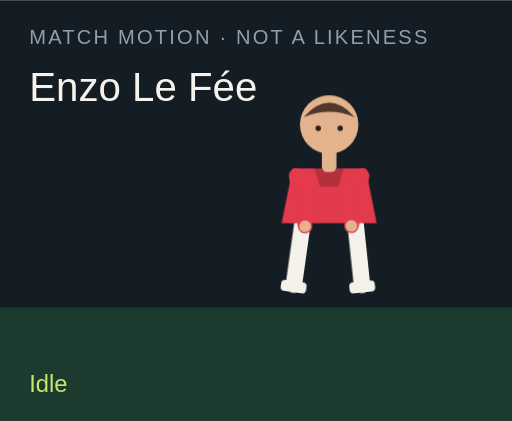
t = 0.00 s
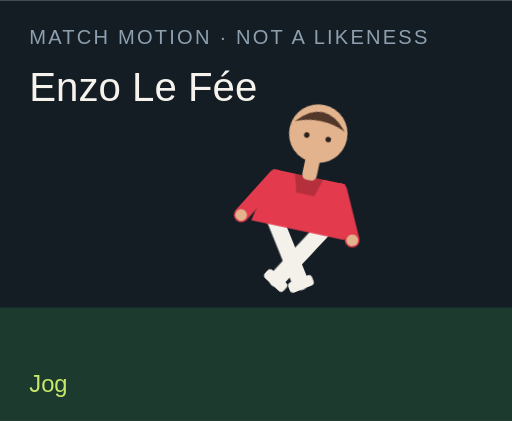
t = 1.50 s
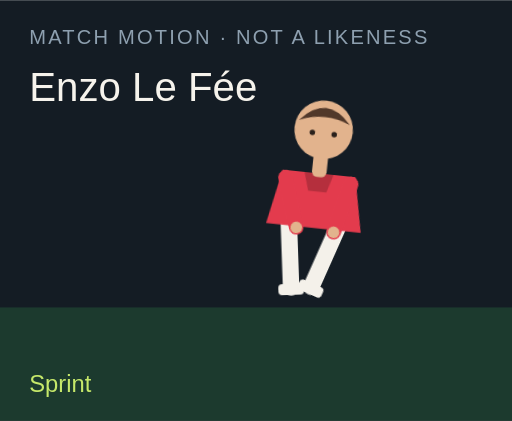
t = 3.00 s
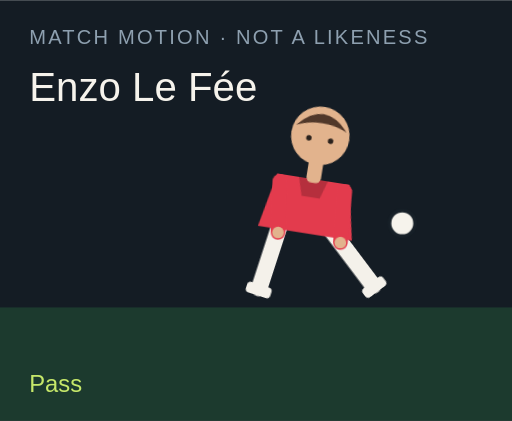
t = 4.50 s
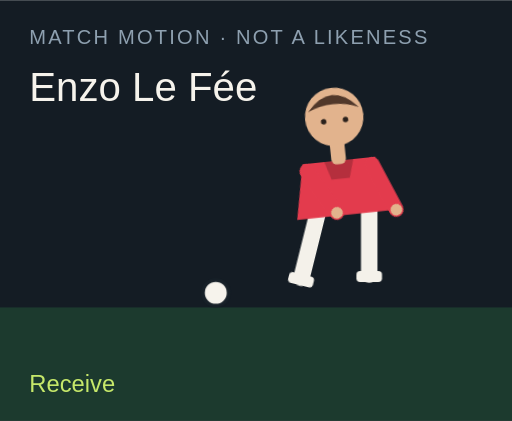
t = 6.00 s
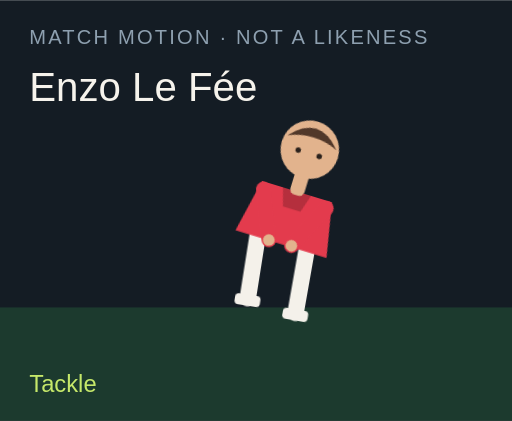
t = 7.50 s

The animated SVG that drew these frames (rendered in a browser with its animation timeline set to each time). Animation: 18 CSS @keyframes rules; one cycle of 9.00 s, repeats indefinitely.

<?xml version="1.0" encoding="UTF-8"?>
<svg xmlns="http://www.w3.org/2000/svg" viewBox="0 0 280 230" role="img">
  <style>@media (prefers-reduced-motion: reduce){animate,animateTransform{display:none}}</style>
  <rect width="280" height="230" fill="#141c24"/>
  <rect y="168" width="280" height="62" fill="#1c3a2e"/>
  <text x="16" y="24" fill="#8ea0b0" font-family="Arial,sans-serif" font-size="11" letter-spacing="1.2">MATCH MOTION · NOT A LIKENESS</text>
  <text x="16" y="55" fill="#f6f3ec" font-family="Impact,sans-serif" font-size="22">Enzo Le Fée</text>
  <circle r="7" fill="#f6f3ec" stroke="#172028" stroke-width="2" id="motion-59942" cx="150" cy="160" opacity="0">
    
    
    
  </circle>
  <g transform="translate(132 40)">
    <g id="motion-59964" transform="rotate(0 48 90)">
      
      <g id="motion-59966" transform="translate(0 0)">
        
        <g transform="translate(34 78)"><g id="motion-59968" transform="rotate(8)"><path d="M0 0 V38" stroke="#f4f1ea" stroke-width="9" stroke-linecap="round"/><rect x="-7" y="36" width="14" height="6" rx="2" fill="#f4f1ea"/></g></g>
        <g transform="translate(62 78)"><g id="motion-59970" transform="rotate(-6)"><path d="M0 0 V38" stroke="#f4f1ea" stroke-width="9" stroke-linecap="round"/><rect x="-7" y="36" width="14" height="6" rx="2" fill="#f4f1ea"/></g></g>
        <path d="M28 52 h40 l6 30 H22 Z" fill="#e33b4d"/>
        <path d="M40 52 h16 l-3 10 H43 Z" fill="#000" opacity=".2"/>
        <g transform="translate(30 56)"><g id="motion-59972" transform="rotate(-10)"><path d="M0 0 V28" stroke="#e33b4d" stroke-width="8" stroke-linecap="round"/><circle cx="0" cy="28" r="3.2" fill="#e2b38d"/></g></g>
        <g transform="translate(66 56)"><g id="motion-59974" transform="rotate(12)"><path d="M0 0 V28" stroke="#e33b4d" stroke-width="8" stroke-linecap="round"/><circle cx="0" cy="28" r="3.2" fill="#e2b38d"/></g></g>
        <rect x="44" y="40" width="8" height="14" rx="3" fill="#e2b38d"/>
        <circle cx="48" cy="28" r="16" fill="#e2b38d"/>
        <path d="M34 24 Q48 8 62 24 Q48 18 34 24" fill="#51382a"/>
        <circle cx="42" cy="30" r="1.5" fill="#2a211c"/><circle cx="54" cy="30" r="1.5" fill="#2a211c"/>
      </g>
    </g>
  </g>
  <text x="16" y="214" fill="#c6e86a" font-family="Arial,sans-serif" font-size="13" opacity="1" id="motion-59946">Idle</text><text x="16" y="214" fill="#c6e86a" font-family="Arial,sans-serif" font-size="13" opacity="0" id="motion-59948">Jog</text><text x="16" y="214" fill="#c6e86a" font-family="Arial,sans-serif" font-size="13" opacity="0" id="motion-59950">Sprint</text><text x="16" y="214" fill="#c6e86a" font-family="Arial,sans-serif" font-size="13" opacity="0" id="motion-59952">Dribble</text><text x="16" y="214" fill="#c6e86a" font-family="Arial,sans-serif" font-size="13" opacity="0" id="motion-59954">Pass</text><text x="16" y="214" fill="#c6e86a" font-family="Arial,sans-serif" font-size="13" opacity="0" id="motion-59956">Shoot</text><text x="16" y="214" fill="#c6e86a" font-family="Arial,sans-serif" font-size="13" opacity="0" id="motion-59958">Receive</text><text x="16" y="214" fill="#c6e86a" font-family="Arial,sans-serif" font-size="13" opacity="0" id="motion-59960">Tackle</text><text x="16" y="214" fill="#c6e86a" font-family="Arial,sans-serif" font-size="13" opacity="0" id="motion-59962">Arms wide</text>
<style>@keyframes track-59943{0%{cx:150px}11.1%{cx:156px}22.2%{cx:164px}33.300000000000004%{cx:142px}44.4%{cx:190px}55.60000000000001%{cx:250px}66.7%{cx:118px}77.8%{cx:150px}88.9%{cx:150px}100%{cx:150px}}@keyframes track-59944{0%{cy:160px}11.1%{cy:158px}22.2%{cy:154px}33.300000000000004%{cy:156px}44.4%{cy:148px}55.60000000000001%{cy:96px}66.7%{cy:160px}77.8%{cy:160px}88.9%{cy:160px}100%{cy:160px}}@keyframes track-59945{0%{opacity:0}11.1%{opacity:0}22.2%{opacity:0}33.300000000000004%{opacity:1}44.4%{opacity:1}55.60000000000001%{opacity:1}66.7%{opacity:1}77.8%{opacity:0}88.9%{opacity:0}100%{opacity:0}}@keyframes track-59947{0%{opacity:1}11.1%{opacity:0}22.2%{opacity:0}33.300000000000004%{opacity:0}44.4%{opacity:0}55.60000000000001%{opacity:0}66.7%{opacity:0}77.8%{opacity:0}88.9%{opacity:0}100%{opacity:1}}@keyframes track-59949{0%{opacity:0}11.1%{opacity:1}22.2%{opacity:0}33.300000000000004%{opacity:0}44.4%{opacity:0}55.60000000000001%{opacity:0}66.7%{opacity:0}77.8%{opacity:0}88.9%{opacity:0}100%{opacity:0}}@keyframes track-59951{0%{opacity:0}11.1%{opacity:0}22.2%{opacity:1}33.300000000000004%{opacity:0}44.4%{opacity:0}55.60000000000001%{opacity:0}66.7%{opacity:0}77.8%{opacity:0}88.9%{opacity:0}100%{opacity:0}}@keyframes track-59953{0%{opacity:0}11.1%{opacity:0}22.2%{opacity:0}33.300000000000004%{opacity:1}44.4%{opacity:0}55.60000000000001%{opacity:0}66.7%{opacity:0}77.8%{opacity:0}88.9%{opacity:0}100%{opacity:0}}@keyframes track-59955{0%{opacity:0}11.1%{opacity:0}22.2%{opacity:0}33.300000000000004%{opacity:0}44.4%{opacity:1}55.60000000000001%{opacity:0}66.7%{opacity:0}77.8%{opacity:0}88.9%{opacity:0}100%{opacity:0}}@keyframes track-59957{0%{opacity:0}11.1%{opacity:0}22.2%{opacity:0}33.300000000000004%{opacity:0}44.4%{opacity:0}55.60000000000001%{opacity:1}66.7%{opacity:0}77.8%{opacity:0}88.9%{opacity:0}100%{opacity:0}}@keyframes track-59959{0%{opacity:0}11.1%{opacity:0}22.2%{opacity:0}33.300000000000004%{opacity:0}44.4%{opacity:0}55.60000000000001%{opacity:0}66.7%{opacity:1}77.8%{opacity:0}88.9%{opacity:0}100%{opacity:0}}@keyframes track-59961{0%{opacity:0}11.1%{opacity:0}22.2%{opacity:0}33.300000000000004%{opacity:0}44.4%{opacity:0}55.60000000000001%{opacity:0}66.7%{opacity:0}77.8%{opacity:1}88.9%{opacity:0}100%{opacity:0}}@keyframes track-59963{0%{opacity:0}11.1%{opacity:0}22.2%{opacity:0}33.300000000000004%{opacity:0}44.4%{opacity:0}55.60000000000001%{opacity:0}66.7%{opacity:0}77.8%{opacity:0}88.9%{opacity:1}100%{opacity:0}}@keyframes track-59965{0%{transform:rotate(0deg)}11.1%{transform:rotate(8deg)}22.2%{transform:rotate(16deg)}33.300000000000004%{transform:rotate(6deg)}44.4%{transform:rotate(4deg)}55.60000000000001%{transform:rotate(14deg)}66.7%{transform:rotate(-6deg)}77.8%{transform:rotate(34deg)}88.9%{transform:rotate(0deg)}100%{transform:rotate(0deg)}}@keyframes track-59967{0%{transform:translate(0px,0px)}11.1%{transform:translate(0px,-3px)}22.2%{transform:translate(0px,-6px)}33.300000000000004%{transform:translate(0px,-2px)}44.4%{transform:translate(0px,2px)}55.60000000000001%{transform:translate(0px,-4px)}66.7%{transform:translate(0px,1px)}77.8%{transform:translate(0px,10px)}88.9%{transform:translate(0px,-8px)}100%{transform:translate(0px,0px)}}@keyframes track-59969{0%{transform:rotate(8deg)}11.1%{transform:rotate(-26deg)}22.2%{transform:rotate(-42deg)}33.300000000000004%{transform:rotate(-8deg)}44.4%{transform:rotate(6deg)}55.60000000000001%{transform:rotate(12deg)}66.7%{transform:rotate(20deg)}77.8%{transform:rotate(-8deg)}88.9%{transform:rotate(-8deg)}100%{transform:rotate(8deg)}}@keyframes track-59971{0%{transform:rotate(-6deg)}11.1%{transform:rotate(24deg)}22.2%{transform:rotate(38deg)}33.300000000000004%{transform:rotate(18deg)}44.4%{transform:rotate(-38deg)}55.60000000000001%{transform:rotate(-54deg)}66.7%{transform:rotate(6deg)}77.8%{transform:rotate(-22deg)}88.9%{transform:rotate(8deg)}100%{transform:rotate(-6deg)}}@keyframes track-59973{0%{transform:rotate(-10deg)}11.1%{transform:rotate(24deg)}22.2%{transform:rotate(36deg)}33.300000000000004%{transform:rotate(-18deg)}44.4%{transform:rotate(10deg)}55.60000000000001%{transform:rotate(-24deg)}66.7%{transform:rotate(-30deg)}77.8%{transform:rotate(12deg)}88.9%{transform:rotate(-58deg)}100%{transform:rotate(-10deg)}}@keyframes track-59975{0%{transform:rotate(12deg)}11.1%{transform:rotate(-20deg)}22.2%{transform:rotate(-32deg)}33.300000000000004%{transform:rotate(14deg)}44.4%{transform:rotate(-26deg)}55.60000000000001%{transform:rotate(18deg)}66.7%{transform:rotate(-22deg)}77.8%{transform:rotate(-6deg)}88.9%{transform:rotate(58deg)}100%{transform:rotate(12deg)}}@media(prefers-reduced-motion:no-preference){#motion-59942{animation:track-59943 9s linear infinite both,track-59944 9s linear infinite both,track-59945 9s steps(1,end) infinite both}#motion-59946{animation:track-59947 9s steps(1,end) infinite both}#motion-59948{animation:track-59949 9s steps(1,end) infinite both}#motion-59950{animation:track-59951 9s steps(1,end) infinite both}#motion-59952{animation:track-59953 9s steps(1,end) infinite both}#motion-59954{animation:track-59955 9s steps(1,end) infinite both}#motion-59956{animation:track-59957 9s steps(1,end) infinite both}#motion-59958{animation:track-59959 9s steps(1,end) infinite both}#motion-59960{animation:track-59961 9s steps(1,end) infinite both}#motion-59962{animation:track-59963 9s steps(1,end) infinite both}#motion-59964{animation:track-59965 9s linear infinite both}#motion-59966{animation:track-59967 9s linear infinite both}#motion-59968{animation:track-59969 9s linear infinite both}#motion-59970{animation:track-59971 9s linear infinite both}#motion-59972{animation:track-59973 9s linear infinite both}#motion-59974{animation:track-59975 9s linear infinite both}}</style></svg>
